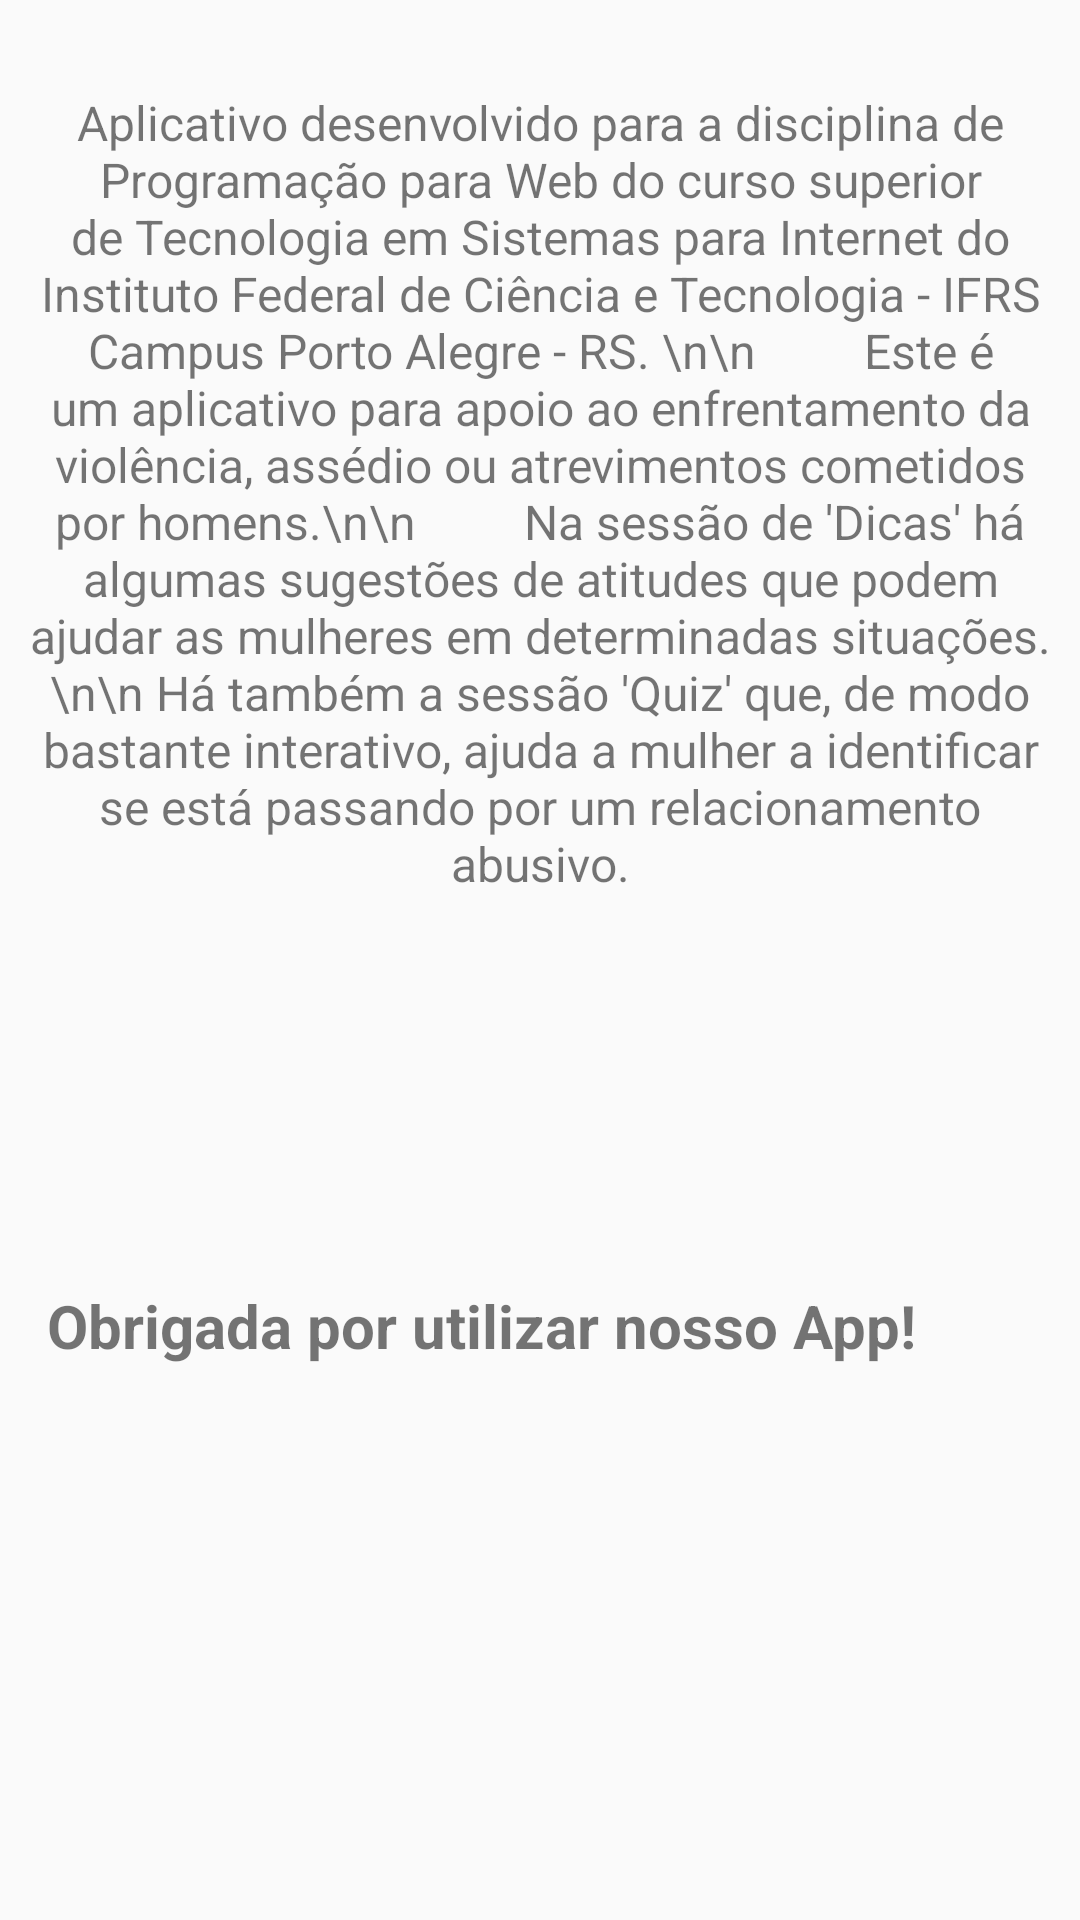

Android layout source for this screen:
<!-- AndroidManifest.xml: application theme AppTheme -->
<!-- res/layout/fragment_sobre.xml -->
<?xml version="1.0" encoding="utf-8"?>
<androidx.constraintlayout.widget.ConstraintLayout xmlns:android="http://schemas.android.com/apk/res/android"
    xmlns:app="http://schemas.android.com/apk/res-auto"
    xmlns:tools="http://schemas.android.com/tools"
    android:layout_width="match_parent"
    android:layout_height="match_parent">

    <TextView
        android:id="@+id/text_sobre"
        android:layout_width="match_parent"
        android:layout_height="wrap_content"
        android:layout_marginStart="8dp"
        android:layout_marginTop="30dp"
        android:layout_marginEnd="8dp"
        android:text="Aplicativo desenvolvido para a disciplina de Programação para Web do curso superior de Tecnologia em Sistemas para Internet do Instituto Federal de Ciência e Tecnologia - IFRS Campus Porto Alegre - RS. \n\n
        Este é um aplicativo para apoio ao enfrentamento da violência, assédio ou atrevimentos cometidos por homens.\n\n
        Na sessão de 'Dicas' há algumas sugestões de atitudes que podem ajudar as mulheres em determinadas situações.\n\n Há também a sessão 'Quiz' que, de modo bastante interativo, ajuda a mulher a identificar se está passando por um relacionamento abusivo."
        android:textAlignment="center"
        android:textSize="16sp"
        app:layout_constraintBottom_toBottomOf="parent"
        app:layout_constraintEnd_toEndOf="parent"
        app:layout_constraintHorizontal_bias="0.0"
        app:layout_constraintStart_toStartOf="parent"
        app:layout_constraintTop_toTopOf="parent"
        app:layout_constraintVertical_bias="0.0" />

    <TextView
        android:id="@+id/btn_sobre"
        android:layout_width="329dp"
        android:layout_height="122dp"
        android:layout_marginTop="40dp"
        android:text="Obrigada por utilizar nosso App! "
        android:textSize="20sp"
        android:textStyle="bold"
        app:layout_constraintBottom_toBottomOf="parent"
        app:layout_constraintEnd_toEndOf="parent"
        app:layout_constraintStart_toStartOf="parent"
        app:layout_constraintTop_toBottomOf="@+id/text_sobre" />

</androidx.constraintlayout.widget.ConstraintLayout>
<!-- resources referenced by this layout -->
<resources>
  <style name="AppTheme" parent="Theme.AppCompat.Light.DarkActionBar">
          
          <item name="colorPrimary">@color/colorPrimary</item>
          <item name="colorPrimaryDark">@color/colorPrimaryDark</item>
          <item name="colorAccent">@color/colorAccent</item>
      </style>
  <color name="colorPrimary">#673AB7</color>
  <color name="colorPrimaryDark">#38006b</color>
  <color name="colorAccent">#D1B4D7</color>
</resources>
